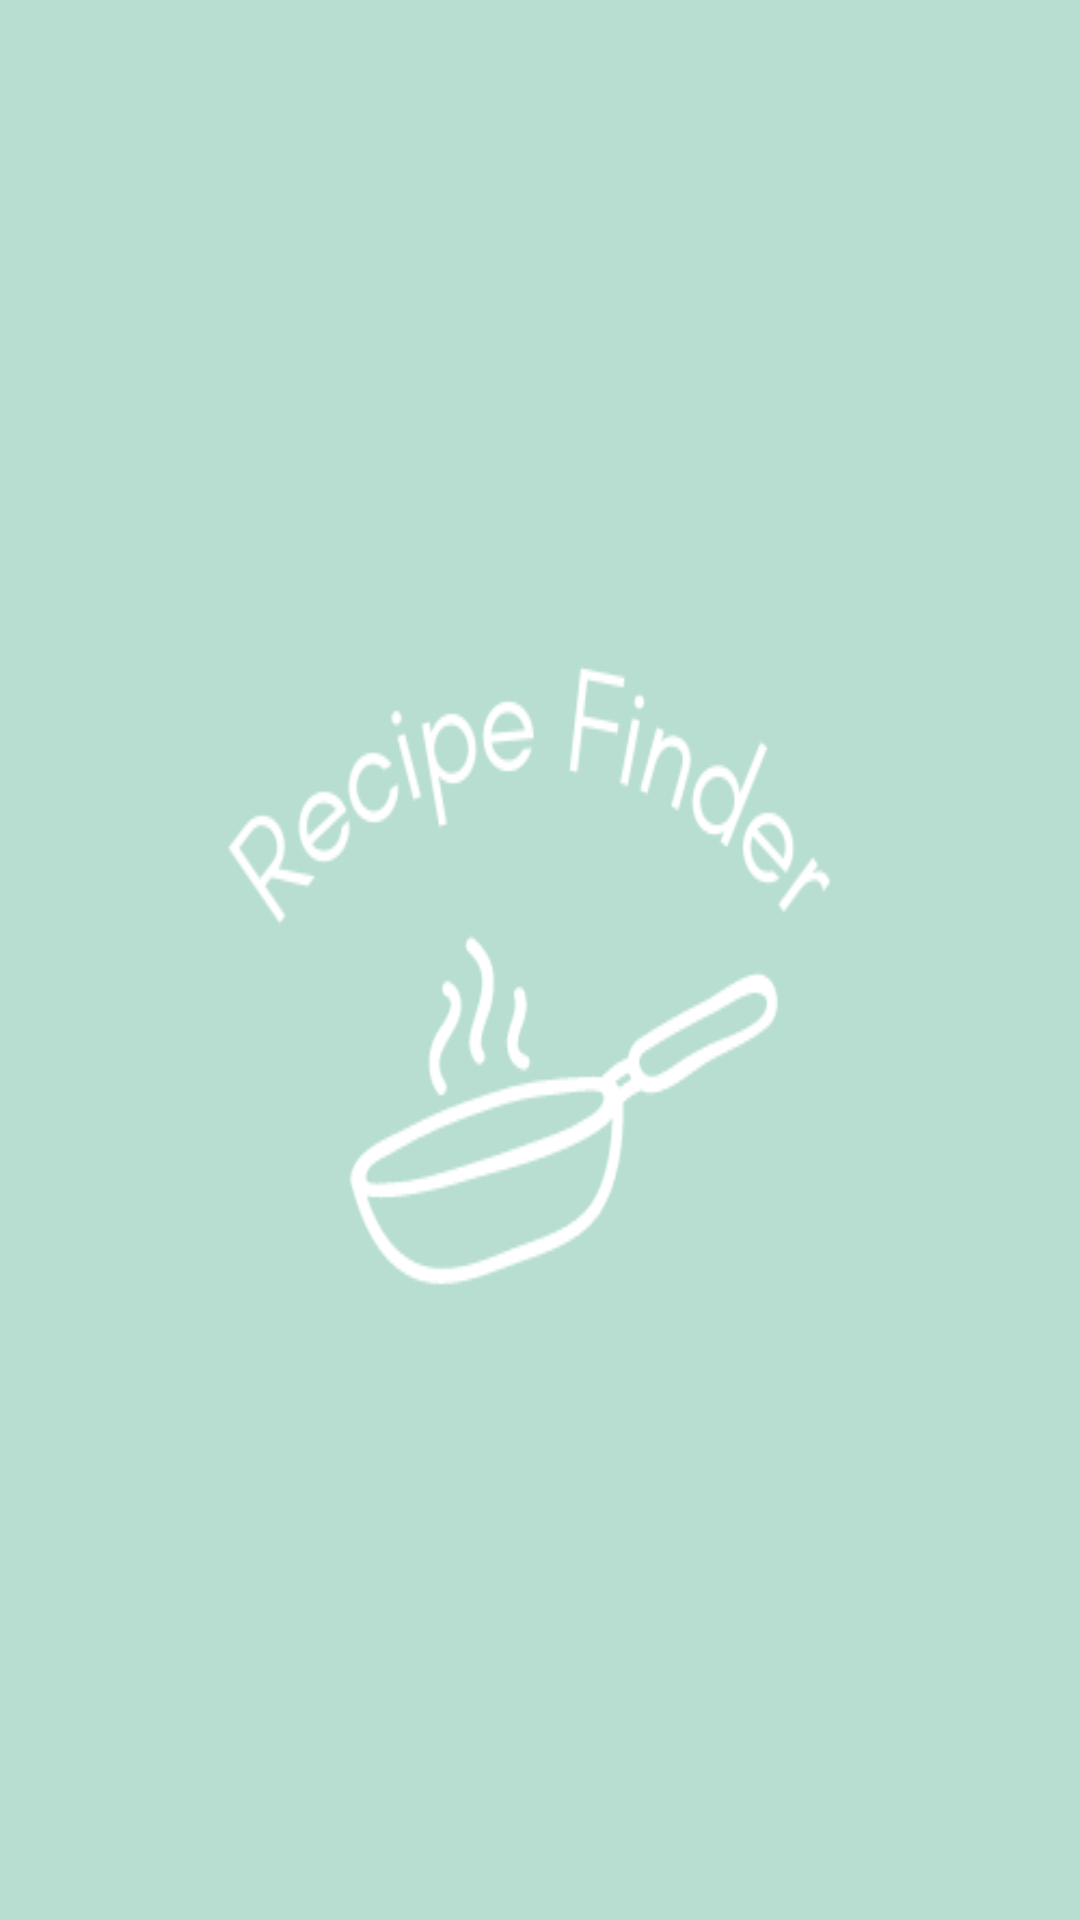

Here is an Android app screen rendered from its layout file. Give the layout XML and the strings, colors and styles it references.
<!-- AndroidManifest.xml: application theme Theme.ReceipeApp -->
<!-- res/layout/activity_splash_screen.xml -->
<?xml version="1.0" encoding="utf-8"?>
<androidx.constraintlayout.widget.ConstraintLayout xmlns:android="http://schemas.android.com/apk/res/android"
    xmlns:app="http://schemas.android.com/apk/res-auto"
    xmlns:tools="http://schemas.android.com/tools"
    android:layout_width="match_parent"
    android:layout_height="match_parent"
    tools:context=".SplashScreen"
    android:background="@color/splash_screen">


    <ImageView
        android:id="@+id/logo"
        android:layout_width="wrap_content"
        android:layout_height="wrap_content"
        android:background="@drawable/logo1"
        app:layout_constraintBottom_toBottomOf="parent"
        app:layout_constraintEnd_toEndOf="parent"
        app:layout_constraintStart_toStartOf="parent"
        app:layout_constraintTop_toTopOf="parent" />



</androidx.constraintlayout.widget.ConstraintLayout>
<!-- resources referenced by this layout -->
<resources>
  <color name="splash_screen">#b7ded0</color>
  <!-- drawable logo1: png bitmap (drawable, 12035 bytes) -->
  <style name="Theme.ReceipeApp" parent="Theme.MaterialComponents.Light.NoActionBar">
          
          <item name="colorPrimary">@color/teal</item>
          <item name="colorPrimaryVariant">@color/greenText_03</item>
          <item name="colorOnPrimary">@color/white</item>
          
          <item name="colorSecondary">@color/teal</item>
          <item name="colorSecondaryVariant">@color/teal_700</item>
          <item name="colorOnSecondary">@color/black</item>
          
          <item name="android:statusBarColor" tools:targetApi="l">?attr/colorPrimaryVariant</item>
          
      </style>
  <color name="teal">#80CEB2</color>
  <color name="greenText_03">#56997E</color>
  <color name="white">#FFFFFFFF</color>
  <color name="teal_700">#FF018786</color>
  <color name="black">#FF000000</color>
</resources>
